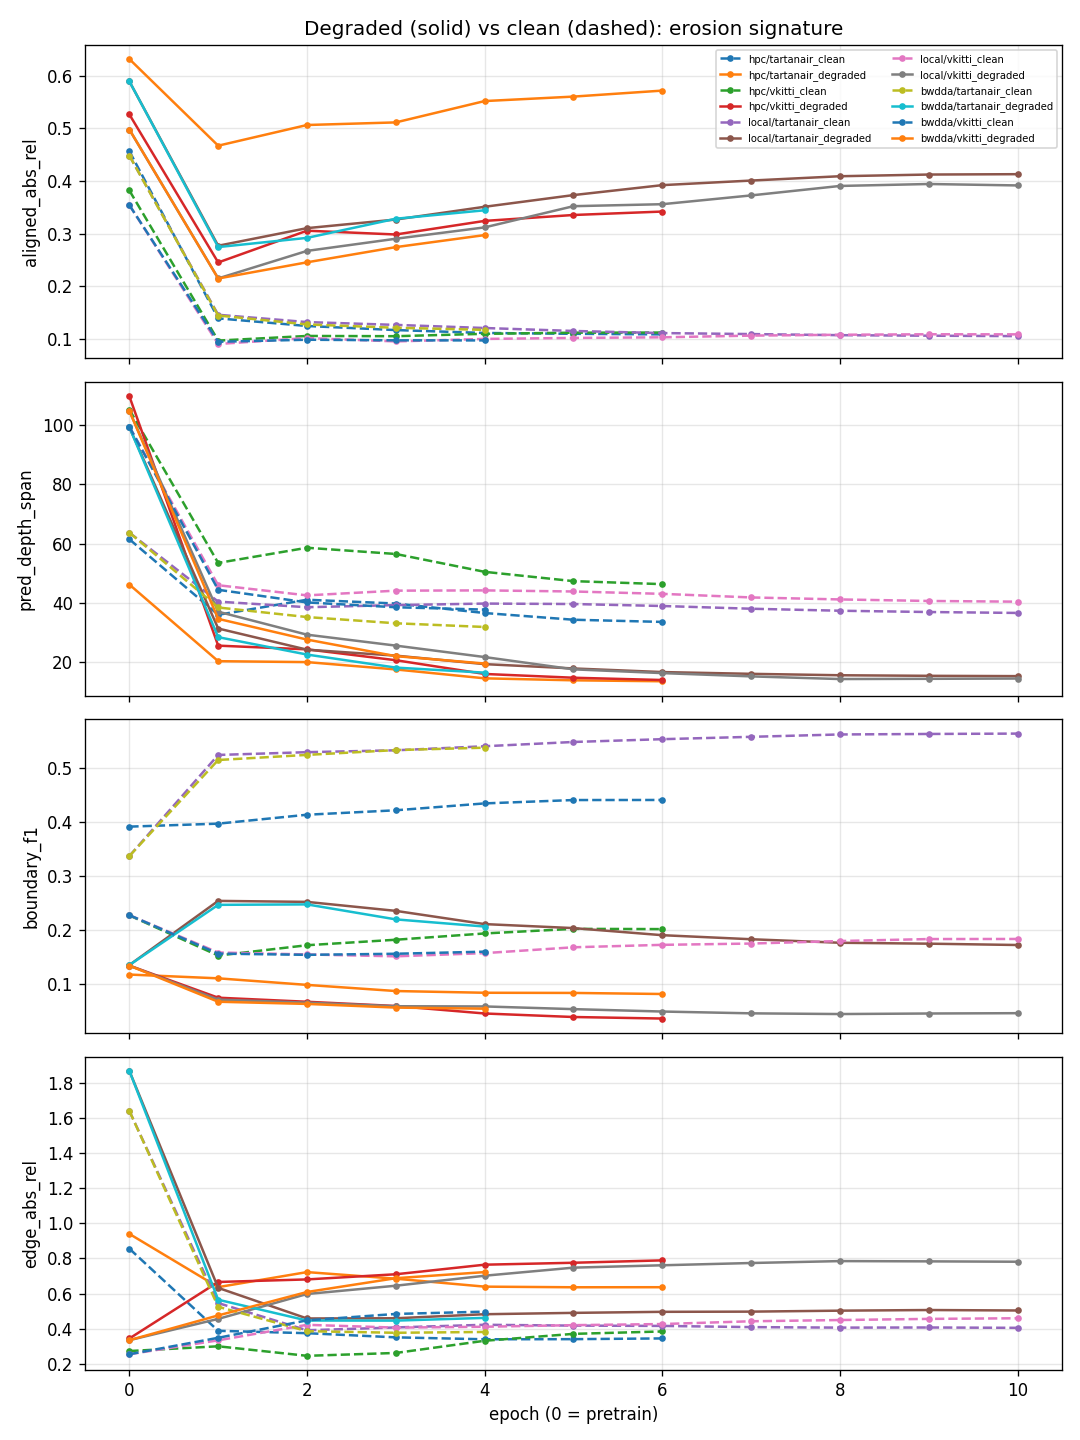

The data file committed next to this chart (first rows):
run, val_set, epoch, aligned_abs_rel, abs_rel, pred_depth_span, pred_depth_p50, pred_depth_p99, boundary_f1, edge_abs_rel, fdv, tgm_metric
hpc, val_tartanair_clean, 0, 0.4563, 0.5395, 61.48, 7.459, 64.22, 0.3911, 0.8557, 0.08381, 0.1218
hpc, val_tartanair_clean, 1, 0.1392, 0.3999, 36.02, 5.009, 36.57, 0.3967, 0.3885, 0.1368, 0.1572
hpc, val_tartanair_clean, 2, 0.1247, 0.3596, 41.09, 5.891, 41.79, 0.4132, 0.375, 0.1353, 0.1441
hpc, val_tartanair_clean, 3, 0.1169, 0.3398, 39.81, 5.828, 40.52, 0.4215, 0.3513, 0.1347, 0.1377
hpc, val_tartanair_clean, 4, 0.1114, 0.3382, 36.61, 5.491, 37.33, 0.4342, 0.3404, 0.132, 0.1319
hpc, val_tartanair_clean, 5, 0.1099, 0.3503, 34.35, 5.218, 35.07, 0.4405, 0.341, 0.1316, 0.1307
hpc, val_tartanair_clean, 6, 0.1088, 0.3574, 33.61, 5.113, 34.32, 0.4406, 0.3452, 0.1315, 0.1302
hpc, val_tartanair_degraded, 0, 0.6312, 0.7211, 46.2, 5.995, 49.02, 0.1168, 0.9398, 0.06122, 0.3098
hpc, val_tartanair_degraded, 1, 0.4668, 0.651, 20.37, 5.505, 21.85, 0.1099, 0.637, 0.05517, 0.2424
hpc, val_tartanair_degraded, 2, 0.5061, 0.8084, 20.07, 6.175, 22.17, 0.09768, 0.7225, 0.04873, 0.2495
hpc, val_tartanair_degraded, 3, 0.511, 0.7555, 17.59, 5.627, 19.64, 0.08628, 0.6849, 0.04408, 0.2525
hpc, val_tartanair_degraded, 4, 0.5515, 0.6798, 14.6, 4.728, 16.43, 0.0831, 0.6397, 0.04465, 0.2549
hpc, val_tartanair_degraded, 5, 0.56, 0.67, 13.93, 4.501, 15.62, 0.08277, 0.6362, 0.0457, 0.2501
hpc, val_tartanair_degraded, 6, 0.5713, 0.6605, 13.61, 4.315, 15.22, 0.08079, 0.6365, 0.04605, 0.2467
hpc, val_vkitti_clean, 0, 0.3818, 0.09431, 105.2, 14.56, 111.2, 0.2265, 0.2734, 0.0178, 0.02686
hpc, val_vkitti_clean, 1, 0.09699, 0.4983, 53.49, 8.442, 53.97, 0.1521, 0.3005, 0.02401, 0.04465
hpc, val_vkitti_clean, 2, 0.1058, 0.4458, 58.61, 9.564, 59.12, 0.1712, 0.2463, 0.0244, 0.04333
hpc, val_vkitti_clean, 3, 0.1053, 0.4623, 56.51, 9.272, 57, 0.1814, 0.2625, 0.02438, 0.04189
hpc, val_vkitti_clean, 4, 0.1098, 0.5064, 50.49, 8.508, 51.03, 0.1931, 0.3318, 0.0245, 0.04119
hpc, val_vkitti_clean, 5, 0.112, 0.5298, 47.36, 8.092, 47.95, 0.2016, 0.3712, 0.02449, 0.04097
hpc, val_vkitti_clean, 6, 0.1122, 0.541, 46.34, 7.908, 46.91, 0.2011, 0.3848, 0.02455, 0.0409
hpc, val_vkitti_degraded, 0, 0.5262, 0.1311, 109.6, 15.11, 115.8, 0.1335, 0.3448, 0.01486, 0.05075
hpc, val_vkitti_degraded, 1, 0.2452, 0.6471, 25.61, 6.375, 26.86, 0.07394, 0.6663, 0.02461, 0.188
hpc, val_vkitti_degraded, 2, 0.3055, 0.6241, 24.37, 7.009, 25.8, 0.06639, 0.6808, 0.0232, 0.2235
hpc, val_vkitti_degraded, 3, 0.2983, 0.6459, 20.7, 6.334, 22.24, 0.05854, 0.7102, 0.01931, 0.2241
hpc, val_vkitti_degraded, 4, 0.3241, 0.6932, 16.07, 5.372, 17.54, 0.04464, 0.7646, 0.01827, 0.2478
hpc, val_vkitti_degraded, 5, 0.3353, 0.701, 14.8, 5.293, 16.24, 0.03813, 0.7756, 0.01767, 0.2516
hpc, val_vkitti_degraded, 6, 0.3418, 0.7193, 14.03, 4.924, 15.36, 0.03528, 0.7892, 0.01796, 0.2642
local, val_tartanair_clean, 0, 0.448, 1.346, 63.7, 14.14, 69.07, 0.3367, 1.639, 0.08805, 0.1282
local, val_tartanair_clean, 1, 0.146, 0.4314, 40.45, 7.982, 43, 0.5241, 0.5464, 0.1421, 0.2068
local, val_tartanair_clean, 2, 0.1321, 0.3127, 38.56, 6.235, 39.86, 0.5292, 0.3915, 0.1744, 0.2086
local, val_tartanair_clean, 3, 0.1268, 0.3507, 39.28, 5.908, 40.24, 0.5327, 0.4077, 0.1874, 0.205
local, val_tartanair_clean, 4, 0.1208, 0.3595, 39.79, 5.974, 40.74, 0.5402, 0.4228, 0.1886, 0.2012
local, val_tartanair_clean, 5, 0.1152, 0.3575, 39.64, 6.016, 40.62, 0.5481, 0.418, 0.1892, 0.199
local, val_tartanair_clean, 6, 0.1112, 0.3605, 38.98, 6.007, 39.96, 0.5533, 0.4164, 0.1891, 0.1968
local, val_tartanair_clean, 7, 0.1093, 0.362, 38.06, 5.904, 39.01, 0.5577, 0.4095, 0.1885, 0.1947
local, val_tartanair_clean, 8, 0.1072, 0.3631, 37.38, 5.847, 38.34, 0.5621, 0.4066, 0.188, 0.1939
local, val_tartanair_clean, 9, 0.1063, 0.3671, 36.95, 5.79, 37.89, 0.563, 0.4074, 0.1878, 0.1925
local, val_tartanair_clean, 10, 0.1055, 0.3675, 36.64, 5.761, 37.58, 0.5637, 0.4054, 0.1879, 0.1926
local, val_tartanair_degraded, 0, 0.5889, 1.529, 99.21, 14.4, 105, 0.1345, 1.867, 0.06686, 0.1452
local, val_tartanair_degraded, 1, 0.277, 0.573, 31.39, 8.755, 34.6, 0.2535, 0.6327, 0.0893, 0.2503
local, val_tartanair_degraded, 2, 0.3104, 0.3985, 24.25, 6.215, 25.99, 0.2516, 0.4587, 0.09909, 0.2597
local, val_tartanair_degraded, 3, 0.3267, 0.4204, 22.24, 5.509, 23.63, 0.2349, 0.4599, 0.09616, 0.245
local, val_tartanair_degraded, 4, 0.3509, 0.4527, 19.39, 5.11, 20.69, 0.2104, 0.4828, 0.0885, 0.2417
local, val_tartanair_degraded, 5, 0.3731, 0.4612, 17.93, 5.023, 19.3, 0.203, 0.4906, 0.08398, 0.2544
local, val_tartanair_degraded, 6, 0.392, 0.4665, 16.71, 4.85, 18.06, 0.1898, 0.4965, 0.07971, 0.256
local, val_tartanair_degraded, 7, 0.4007, 0.4687, 16.12, 4.715, 17.41, 0.1823, 0.4976, 0.07762, 0.251
local, val_tartanair_degraded, 8, 0.4089, 0.4749, 15.64, 4.579, 16.91, 0.1758, 0.5031, 0.07544, 0.2491
local, val_tartanair_degraded, 9, 0.4121, 0.4779, 15.44, 4.564, 16.74, 0.1741, 0.5067, 0.07462, 0.2496
local, val_tartanair_degraded, 10, 0.4127, 0.474, 15.34, 4.541, 16.63, 0.1716, 0.5041, 0.0741, 0.25
local, val_vkitti_clean, 0, 0.3541, 0.08572, 99.43, 14.28, 105.4, 0.227, 0.2552, 0.01748, 0.02728
local, val_vkitti_clean, 1, 0.09052, 0.3847, 45.98, 9.544, 48.8, 0.1577, 0.3344, 0.02007, 0.04821
local, val_vkitti_clean, 2, 0.1018, 0.5414, 42.56, 7.447, 43.64, 0.1541, 0.4225, 0.02257, 0.05228
local, val_vkitti_clean, 3, 0.09542, 0.5718, 44.15, 6.97, 44.69, 0.1507, 0.4067, 0.02358, 0.04964
local, val_vkitti_clean, 4, 0.1002, 0.5724, 44.23, 7.019, 44.73, 0.1566, 0.4117, 0.02376, 0.04961
local, val_vkitti_clean, 5, 0.102, 0.573, 43.87, 7.058, 44.4, 0.1674, 0.4206, 0.02389, 0.04915
local, val_vkitti_clean, 6, 0.1032, 0.5774, 43.07, 6.983, 43.61, 0.1719, 0.427, 0.02404, 0.04827
local, val_vkitti_clean, 7, 0.1064, 0.5838, 41.86, 6.901, 42.44, 0.1743, 0.4428, 0.024, 0.04828
local, val_vkitti_clean, 8, 0.108, 0.5834, 41.19, 6.903, 41.82, 0.179, 0.4498, 0.02406, 0.04863
local, val_vkitti_clean, 9, 0.109, 0.5863, 40.67, 6.854, 41.33, 0.1827, 0.4563, 0.02422, 0.04871
... 32 more rows
